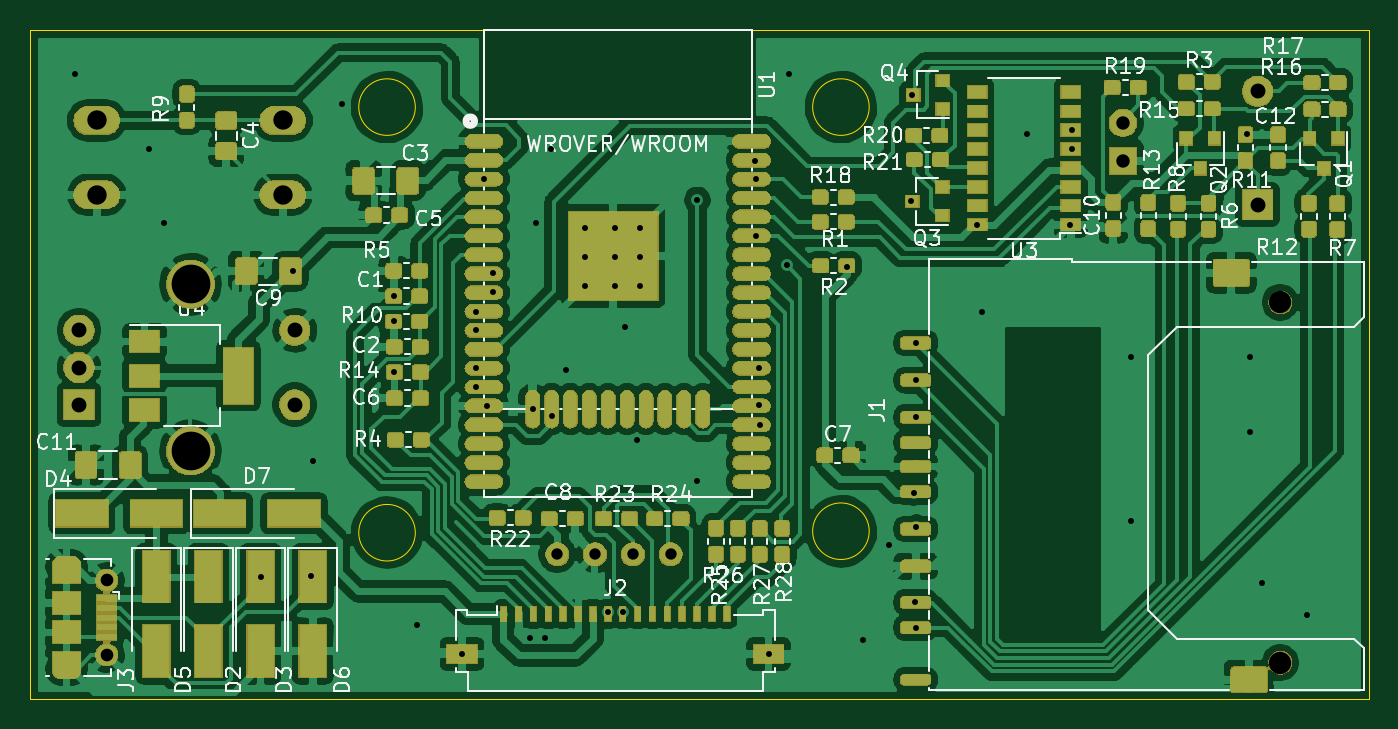
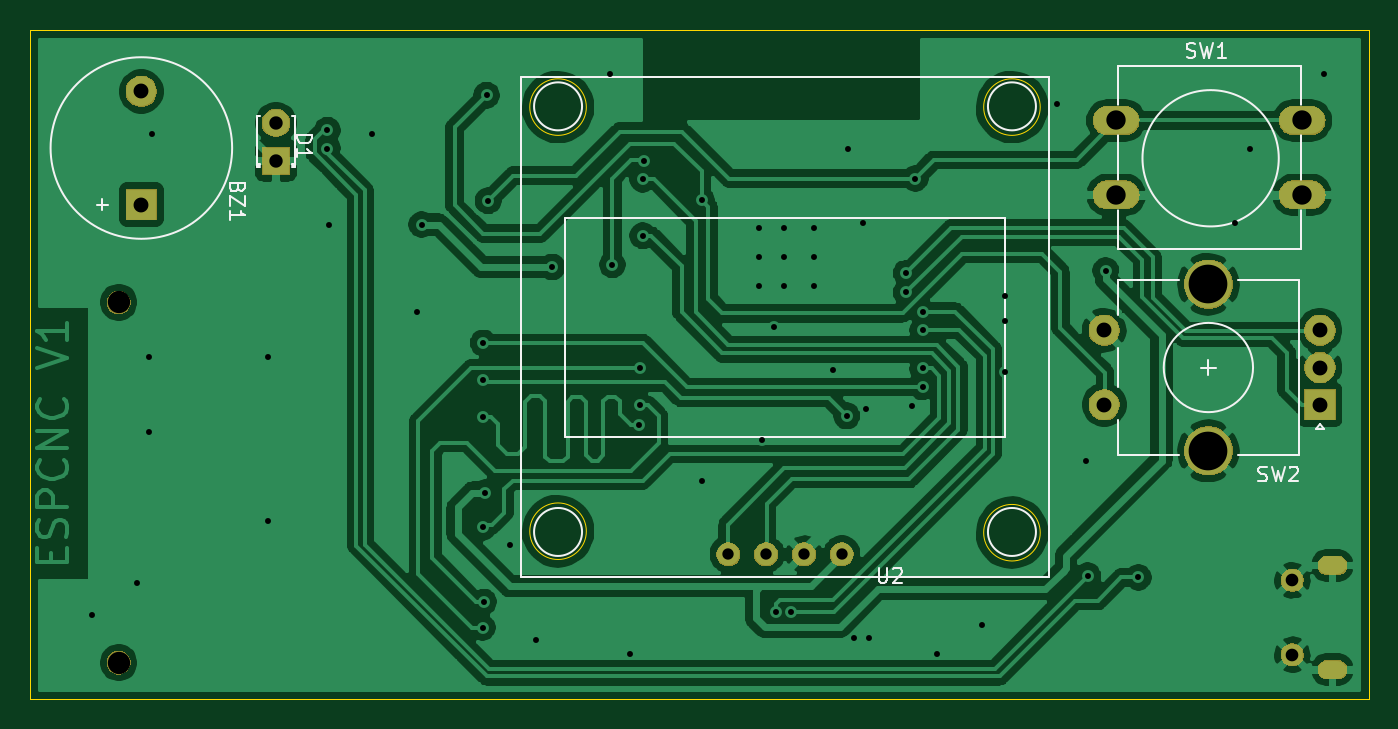
Circuit board: 11 layer files. Board 90.0 x 45.0 mm.
- bottom_copper: espcnc-B_Cu.gbr (115759 bytes)
- bottom_mask: espcnc-B_Mask.gbr (25014 bytes)
- paste: espcnc-B_Paste.gbr (498 bytes)
- bottom_silk: espcnc-B_SilkS.gbr (7079 bytes)
- outline: espcnc-Edge_Cuts.gbr (905 bytes)
- top_copper: espcnc-F_Cu.gbr (399569 bytes)
- top_mask: espcnc-F_Mask.gbr (164064 bytes)
- paste: espcnc-F_Paste.gbr (162953 bytes)
- top_silk: espcnc-F_SilkS.gbr (215712 bytes)
- drill: espcnc-NPTH.drl (315 bytes)
- drill: espcnc-PTH.drl (1680 bytes)

=== bottom_copper: espcnc-B_Cu.gbr (115759 bytes, source omitted) ===
=== bottom_mask: espcnc-B_Mask.gbr (25014 bytes, source omitted) ===
=== paste: espcnc-B_Paste.gbr ===
G04 #@! TF.GenerationSoftware,KiCad,Pcbnew,(5.1.0)-1*
G04 #@! TF.CreationDate,2020-03-21T07:42:55+08:00*
G04 #@! TF.ProjectId,espcnc,65737063-6e63-42e6-9b69-6361645f7063,rev?*
G04 #@! TF.SameCoordinates,PX9d5b340PY2625a00*
G04 #@! TF.FileFunction,Paste,Bot*
G04 #@! TF.FilePolarity,Positive*
%FSLAX46Y46*%
G04 Gerber Fmt 4.6, Leading zero omitted, Abs format (unit mm)*
G04 Created by KiCad (PCBNEW (5.1.0)-1) date 2020-03-21 07:42:55*
%MOMM*%
%LPD*%
G04 APERTURE LIST*
G04 APERTURE END LIST*
M02*

=== bottom_silk: espcnc-B_SilkS.gbr (7079 bytes, source omitted) ===
=== outline: espcnc-Edge_Cuts.gbr ===
G04 #@! TF.GenerationSoftware,KiCad,Pcbnew,(5.1.0)-1*
G04 #@! TF.CreationDate,2020-03-21T07:42:55+08:00*
G04 #@! TF.ProjectId,espcnc,65737063-6e63-42e6-9b69-6361645f7063,rev?*
G04 #@! TF.SameCoordinates,PX9d5b340PY2625a00*
G04 #@! TF.FileFunction,Profile,NP*
%FSLAX46Y46*%
G04 Gerber Fmt 4.6, Leading zero omitted, Abs format (unit mm)*
G04 Created by KiCad (PCBNEW (5.1.0)-1) date 2020-03-21 07:42:55*
%MOMM*%
%LPD*%
G04 APERTURE LIST*
%ADD10C,0.050000*%
G04 APERTURE END LIST*
D10*
X25900000Y-5200000D02*
G75*
G03X25900000Y-5200000I-1900000J0D01*
G01*
X25900000Y-33800000D02*
G75*
G03X25900000Y-33800000I-1900000J0D01*
G01*
X56400000Y-33700000D02*
G75*
G03X56400000Y-33700000I-1900000J0D01*
G01*
X56400000Y-5200000D02*
G75*
G03X56400000Y-5200000I-1900000J0D01*
G01*
X0Y-45000000D02*
X0Y0D01*
X90000000Y-45000000D02*
X0Y-45000000D01*
X90000000Y0D02*
X90000000Y-45000000D01*
X0Y0D02*
X90000000Y0D01*
M02*

=== top_copper: espcnc-F_Cu.gbr (399569 bytes, source omitted) ===
=== top_mask: espcnc-F_Mask.gbr (164064 bytes, source omitted) ===
=== paste: espcnc-F_Paste.gbr (162953 bytes, source omitted) ===
=== top_silk: espcnc-F_SilkS.gbr (215712 bytes, source omitted) ===
=== drill: espcnc-NPTH.drl ===
M48
; DRILL file {KiCad (5.1.0)-1} date 2020/3/21 7:43:02
; FORMAT={-:-/ absolute / metric / decimal}
; #@! TF.CreationDate,2020-03-21T07:43:02+08:00
; #@! TF.GenerationSoftware,Kicad,Pcbnew,(5.1.0)-1
; #@! TF.FileFunction,NonPlated,1,2,NPTH
FMAT,2
METRIC
T1C1.500
%
G90
G05
T1
X84.027Y-18.33
X84.027Y-42.53
T0
M30

=== drill: espcnc-PTH.drl ===
M48
; DRILL file {KiCad (5.1.0)-1} date 2020/3/21 7:43:02
; FORMAT={-:-/ absolute / metric / decimal}
; #@! TF.CreationDate,2020-03-21T07:43:02+08:00
; #@! TF.GenerationSoftware,Kicad,Pcbnew,(5.1.0)-1
; #@! TF.FileFunction,Plated,1,2,PTH
FMAT,2
METRIC
T1C0.400
T2C0.600
T3C0.762
T4C0.850
T5C0.900
T6C1.000
T7C1.300
T8C2.600
%
G90
G05
T1
X3.0Y-3.0
X8.0Y-8.0
X9.0Y-13.0
X15.5Y-36.8
X17.7Y-16.2
X18.9Y-36.7
X19.0Y-29.0
X21.0Y-5.0
X24.45Y-17.9
X24.45Y-19.6
X24.5Y-23.0
X26.0Y-40.0
X29.036Y-41.952
X29.987Y-20.187
X30.0Y-18.95
X30.0Y-22.75
X30.0Y-24.0
X30.5Y-10.0
X30.7Y-25.3
X31.1Y-16.35
X31.1Y-17.65
X33.575Y-40.875
X33.785Y-25.5
X34.0Y-13.0
X34.6Y-40.9
X35.0Y-8.0
X35.1Y-25.95
X36.0Y-22.9
X37.3Y-13.3
X37.3Y-15.3
X37.3Y-17.2
X38.85Y-39.15
X39.3Y-13.3
X39.3Y-15.3
X39.3Y-17.2
X39.85Y-39.15
X40.0Y-20.0
X40.8Y-27.6
X41.0Y-13.3
X41.0Y-15.3
X41.0Y-17.2
X44.8Y-30.3
X44.85Y-11.45
X48.75Y-8.8
X48.8Y-10.04
X48.8Y-13.85
X49.0Y-22.75
X49.0Y-25.25
X49.05Y-26.55
X49.636Y-41.952
X50.85Y-15.8
X51.0Y-3.0
X54.9Y-15.95
X56.0Y-41.0
X57.7Y-34.6
X59.2Y-11.5
X59.3Y-4.4
X59.4Y-31.1
X59.5Y-38.45
X59.527Y-21.05
X59.527Y-23.55
X59.527Y-26.05
X59.55Y-33.45
X59.575Y-40.175
X63.65Y-13.1
X64.0Y-19.0
X67.0Y-7.0
X69.9Y-13.1
X70.0Y-6.75
X70.0Y-8.0
X74.0Y-22.0
X74.0Y-33.0
X81.775Y-7.0
X82.0Y-22.0
X82.0Y-27.0
X82.8Y-37.2
X85.8Y-39.3
T3
X35.44Y-35.25
X37.98Y-35.25
X40.52Y-35.25
X43.06Y-35.25
T4
X5.162Y-37.0
X5.162Y-42.0
T5
X73.45Y-6.26
X73.45Y-8.8
T6
X3.3Y-20.2
X3.3Y-22.7
X3.3Y-25.2
X17.8Y-20.2
X17.8Y-25.2
X82.5Y-4.15
X82.5Y-11.75
T7
X4.5Y-6.1
X4.5Y-11.1
X17.0Y-6.1
X17.0Y-11.1
T8
X10.8Y-17.1
X10.8Y-28.3
T2
G00X2.112Y-36.0
M15
G01X2.812Y-36.0
M16
G05
G00X2.812Y-43.0
M15
G01X2.112Y-43.0
M16
G05
T0
M30

